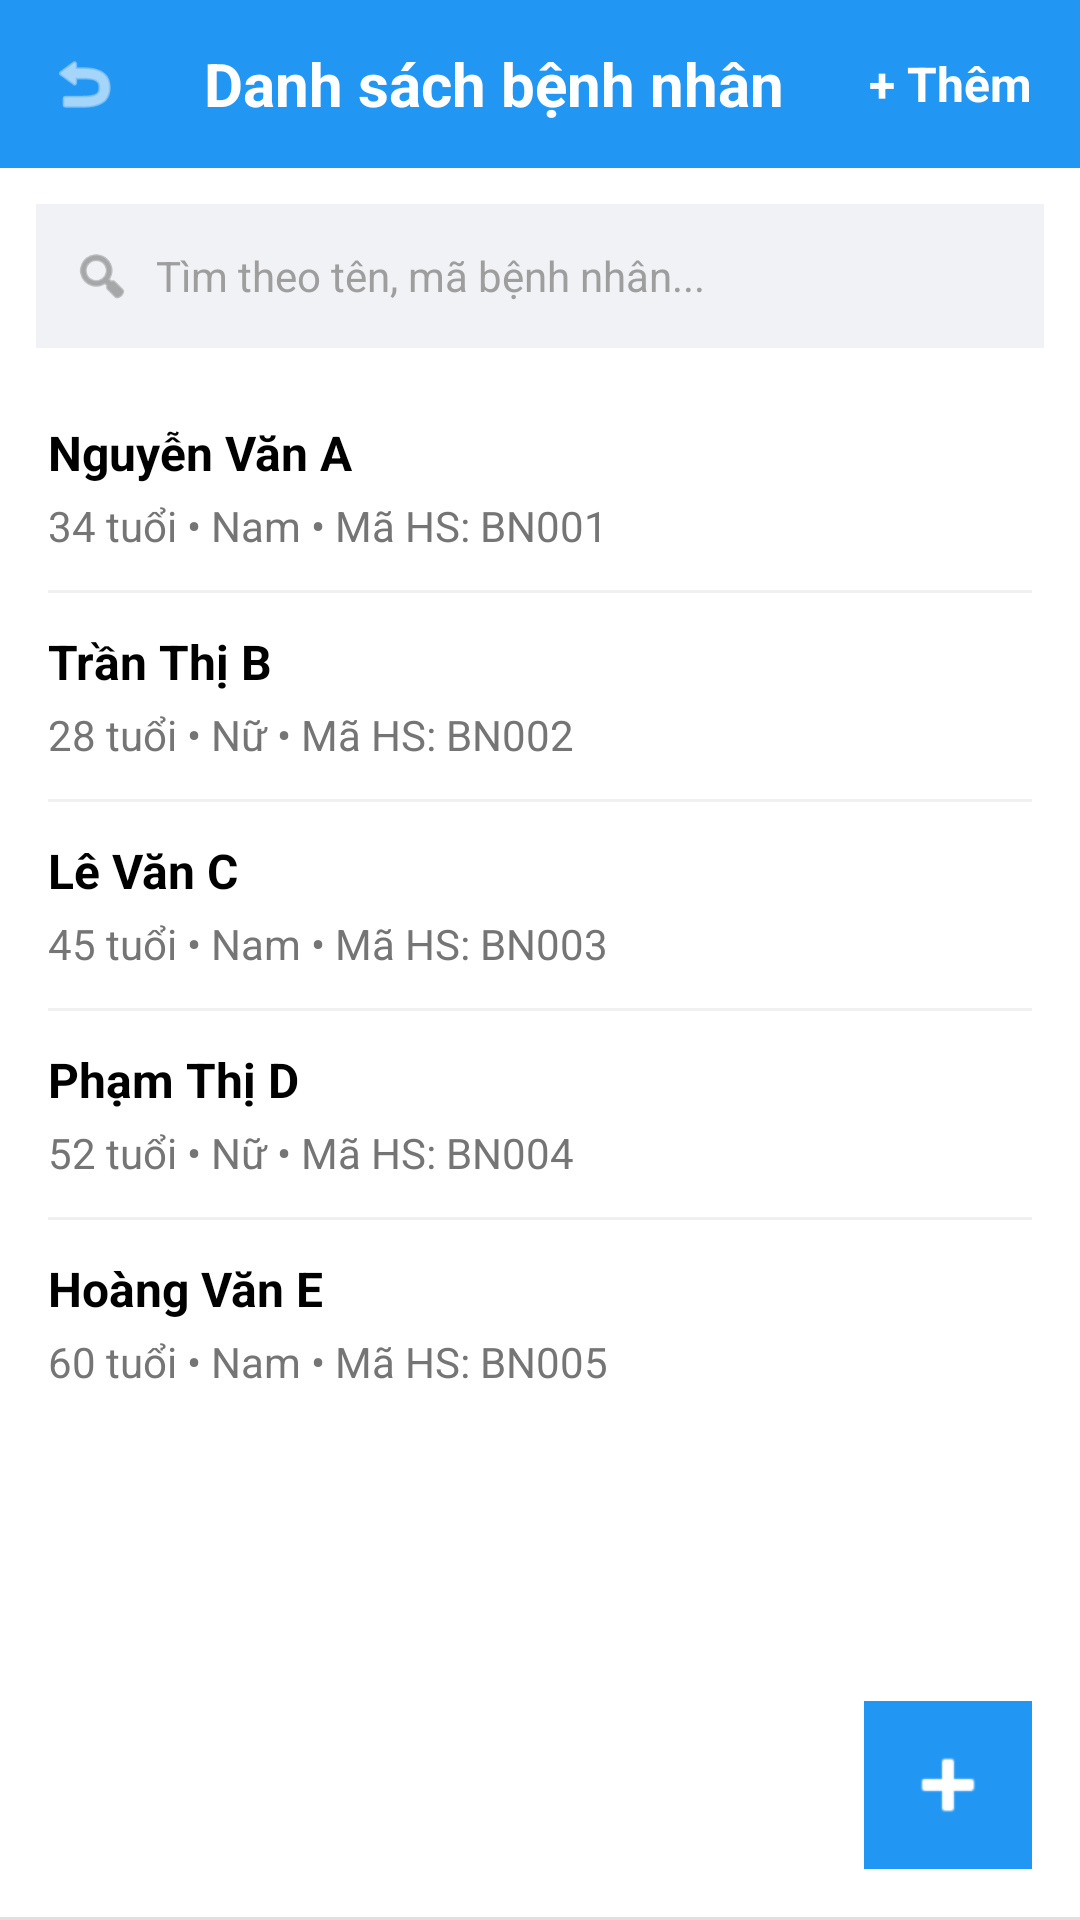

Layout XML and referenced resources for this Android screen:
<!-- AndroidManifest.xml: application theme Theme.ProjectQLBenhAn -->
<!-- res/layout/activity_list_benh_nhan.xml -->
<?xml version="1.0" encoding="utf-8"?>
<LinearLayout xmlns:android="http://schemas.android.com/apk/res/android"
    xmlns:tools="http://schemas.android.com/tools"
    xmlns:app="http://schemas.android.com/apk/res-auto"
    android:layout_width="match_parent"
    android:layout_height="match_parent"
    android:orientation="vertical"
    android:background="#FFFFFF">

    <LinearLayout
        android:layout_width="match_parent"
        android:layout_height="56dp"
        android:background="#2196F3"
        android:gravity="center_vertical"
        android:orientation="horizontal"
        android:paddingStart="16dp"
        android:paddingEnd="16dp">

        <ImageView
            android:id="@+id/btnBack"
            android:layout_width="24dp"
            android:layout_height="24dp"
            android:clickable="true"
            android:focusable="true"
            android:background="?android:attr/selectableItemBackgroundBorderless"
            android:src="@android:drawable/ic_menu_revert"
            app:tint="#FFFFFF"
            tools:ignore="ContentDescription" />

        <TextView
            android:layout_width="0dp"
            android:layout_height="wrap_content"
            android:layout_weight="1"
            android:gravity="center"
            android:text="Danh sách bệnh nhân"
            android:textColor="#FFFFFF"
            android:textSize="20sp"
            android:textStyle="bold" />

        <TextView
            android:id="@+id/btnAddHeader"
            android:layout_width="wrap_content"
            android:layout_height="match_parent"
            android:gravity="center"
            android:text="+ Thêm"
            android:textColor="#FFFFFF"
            android:textSize="16sp"
            android:textStyle="bold"
            android:clickable="true"
            android:focusable="true"/>
    </LinearLayout>

    <LinearLayout
        android:layout_width="match_parent"
        android:layout_height="wrap_content"
        android:padding="12dp"
        android:background="#FFFFFF">

        <LinearLayout
            android:layout_width="match_parent"
            android:layout_height="48dp"
            android:orientation="horizontal"
            android:gravity="center_vertical"
            android:background="#F0F2F5"
            android:paddingStart="12dp"
            android:paddingEnd="12dp">

            <ImageView
                android:layout_width="20dp"
                android:layout_height="20dp"
                android:src="@android:drawable/ic_menu_search"
                app:tint="#757575"
                tools:ignore="ContentDescription"/>

            <EditText
                android:id="@+id/etSearch"
                android:layout_width="match_parent"
                android:layout_height="match_parent"
                android:background="@null"
                android:hint="Tìm theo tên, mã bệnh nhân..."
                android:textSize="14sp"
                android:textColorHint="#9E9E9E"
                android:paddingStart="8dp"
                android:inputType="text"/>
        </LinearLayout>
    </LinearLayout>


    <FrameLayout
        android:layout_width="match_parent"
        android:layout_height="0dp"
        android:layout_weight="1">

        <ScrollView
            android:layout_width="match_parent"
            android:layout_height="match_parent">

            <LinearLayout
                android:layout_width="match_parent"
                android:layout_height="wrap_content"
                android:orientation="vertical"
                android:paddingStart="16dp"
                android:paddingEnd="16dp"
                android:paddingBottom="80dp"> 

                <LinearLayout
                    android:layout_width="match_parent"
                    android:layout_height="wrap_content"
                    android:orientation="vertical"
                    android:paddingTop="12dp"
                    android:paddingBottom="12dp">

                    <TextView
                        android:layout_width="match_parent"
                        android:layout_height="wrap_content"
                        android:text="Nguyễn Văn A"
                        android:textStyle="bold"
                        android:textColor="#000000"
                        android:textSize="16sp"/>

                    <TextView
                        android:layout_width="match_parent"
                        android:layout_height="wrap_content"
                        android:text="34 tuổi • Nam • Mã HS: BN001"
                        android:textColor="#757575"
                        android:textSize="14sp"
                        android:layout_marginTop="4dp"/>
                </LinearLayout>

                <View android:layout_width="match_parent" android:layout_height="1dp" android:background="#F0F0F0"/>

                <LinearLayout
                    android:layout_width="match_parent"
                    android:layout_height="wrap_content"
                    android:orientation="vertical"
                    android:paddingTop="12dp"
                    android:paddingBottom="12dp">

                    <TextView
                        android:layout_width="match_parent"
                        android:layout_height="wrap_content"
                        android:text="Trần Thị B"
                        android:textStyle="bold"
                        android:textColor="#000000"
                        android:textSize="16sp"/>

                    <TextView
                        android:layout_width="match_parent"
                        android:layout_height="wrap_content"
                        android:text="28 tuổi • Nữ • Mã HS: BN002"
                        android:textColor="#757575"
                        android:textSize="14sp"
                        android:layout_marginTop="4dp"/>
                </LinearLayout>

                <View android:layout_width="match_parent" android:layout_height="1dp" android:background="#F0F0F0"/>

                <LinearLayout
                    android:layout_width="match_parent"
                    android:layout_height="wrap_content"
                    android:orientation="vertical"
                    android:paddingTop="12dp"
                    android:paddingBottom="12dp">

                    <TextView
                        android:layout_width="match_parent"
                        android:layout_height="wrap_content"
                        android:text="Lê Văn C"
                        android:textStyle="bold"
                        android:textColor="#000000"
                        android:textSize="16sp"/>

                    <TextView
                        android:layout_width="match_parent"
                        android:layout_height="wrap_content"
                        android:text="45 tuổi • Nam • Mã HS: BN003"
                        android:textColor="#757575"
                        android:textSize="14sp"
                        android:layout_marginTop="4dp"/>
                </LinearLayout>

                <View android:layout_width="match_parent" android:layout_height="1dp" android:background="#F0F0F0"/>

                <LinearLayout
                    android:layout_width="match_parent"
                    android:layout_height="wrap_content"
                    android:orientation="vertical"
                    android:paddingTop="12dp"
                    android:paddingBottom="12dp">

                    <TextView
                        android:layout_width="match_parent"
                        android:layout_height="wrap_content"
                        android:text="Phạm Thị D"
                        android:textStyle="bold"
                        android:textColor="#000000"
                        android:textSize="16sp"/>

                    <TextView
                        android:layout_width="match_parent"
                        android:layout_height="wrap_content"
                        android:text="52 tuổi • Nữ • Mã HS: BN004"
                        android:textColor="#757575"
                        android:textSize="14sp"
                        android:layout_marginTop="4dp"/>
                </LinearLayout>

                <View android:layout_width="match_parent" android:layout_height="1dp" android:background="#F0F0F0"/>

                <LinearLayout
                    android:layout_width="match_parent"
                    android:layout_height="wrap_content"
                    android:orientation="vertical"
                    android:paddingTop="12dp"
                    android:paddingBottom="12dp">

                    <TextView
                        android:layout_width="match_parent"
                        android:layout_height="wrap_content"
                        android:text="Hoàng Văn E"
                        android:textStyle="bold"
                        android:textColor="#000000"
                        android:textSize="16sp"/>

                    <TextView
                        android:layout_width="match_parent"
                        android:layout_height="wrap_content"
                        android:text="60 tuổi • Nam • Mã HS: BN005"
                        android:textColor="#757575"
                        android:textSize="14sp"
                        android:layout_marginTop="4dp"/>
                </LinearLayout>

            </LinearLayout>
        </ScrollView>

        <FrameLayout
            android:id="@+id/fabAdd"
            android:layout_width="56dp"
            android:layout_height="56dp"
            android:layout_gravity="bottom|end"
            android:layout_margin="16dp"
            android:background="#2196F3"
            android:clickable="true"
            android:focusable="true">

            <ImageView
                android:layout_width="32dp"
                android:layout_height="32dp"
                android:layout_gravity="center"
                android:src="@android:drawable/ic_input_add"
                app:tint="#FFFFFF"/>
        </FrameLayout>

    </FrameLayout>

    <View
        android:layout_width="match_parent"
        android:layout_height="1dp"
        android:background="#E0E0E0"/>


</LinearLayout>
<!-- resources referenced by this layout -->
<resources>
  <style name="Theme.ProjectQLBenhAn" parent="Base.Theme.ProjectQLBenhAn" />
  <style name="Base.Theme.ProjectQLBenhAn" parent="Theme.Material3.DayNight.NoActionBar">
  
          <item name="colorPrimary">#2196F3</item>
          <item name="colorPrimaryVariant">#1976D2</item>
          <item name="colorOnPrimary">@android:color/white</item>
  
          <item name="android:statusBarColor">#2196F3</item>
  
          <item name="android:windowLightStatusBar">false</item>
      </style>
</resources>
